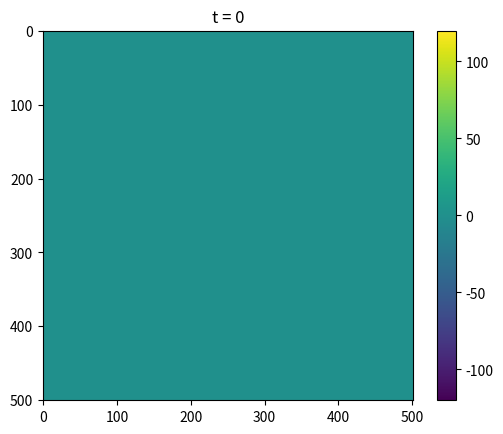

Reproduce this figure in Python. (Note: this script raises an exception after producing the figure.)
"""
This program calculates the solution to the two-dimensional acoustic wave 
equation

	dv_x         1   dp 
	---- =   - ----- -- ,
	 dt         rho  dx  

	dv_y         1   dp 
	---- =   - ----- -- ,
	 dt         rho  dy  

	dp                    2           dv_y   dv_x
	-- + nu(x,y)  p  = - c  * rho * ( ---- + ---- ) + q(x,y,t) ,
	dt                                 dy     dx

or, equivalently,


  2
 d                            d
 --- (p(x, y, t)) + nu(x,y) *  (-- (p(x, y, t))) = 
   2                          dt
 dt
              2                       2
          2  d                    2  d
         c  (--- (p(x, y, t))) + c  (--- (p(x, y, t))) + Q(x, y, t) ,
               2                       2
             dy                      dx

where p=p(x,y,t) describes the air pressure at (x,y) and time t,  v = v_x*î + 
v_y*ĵ describes the velocity of the wave at (x,y) at time t, nu(x,y) is a 
damping function, q(x,y,t) is a source/sink function with temporal derivative
Q(x,y,t), rho is the density of the medium and c is the speed of sound. The equation
is solved in the domain 0 <= x <= L_x, 0 <= y <= L_y for t >= 0.

Code assumes Robin boundary conditions of the form

            du
    a u + b -- = g(x,y)
            dn

where a and b are real constants and g(x,y) is an arbitary function on the 
boundary. Perfectly matched layers can selectively be turned on/off on each 
boundary to simulate far-field conditions. Code uses an arbitrary initial 
condition p(x,y,0). The equation is discretised using a finite difference 
scheme and is solved on a uniform mesh. The temporal integration uses a 
leap-frog.

Requires numpy and matplotlib

References:
Berenger, J.-P. (1994) 'A perfectly matched layer for the absorption of 
electromagnetic waves,' Journal of Computational Physics, 114(2), pp. 185–200. 
https://doi.org/10.1006/jcph.1994.1159.

"""

__version__ = '0.1.beta'

import numpy as np
import scipy.sparse
import scipy.sparse.linalg
import matplotlib.pyplot as plt
import math

VERBOSE=True

# Parameters used by the discretisation scheme
L_x=25.0
L_y=25.0
endTime=10.0
deltaT=0.01
deltaX=0.05
deltaY=0.05

# Physical parameters
rho=1.0
c=2

# save an image whenever t = [an integer multiple of this number]
save_interval=0.10
colorbar_min=-120
colorbar_max=120

# Robin parameters for each boundary
#
#          du
#  a u + b -- = g(x,y)
#          dn
#
# WARNING: Code does not test for unreasonable values.
#
# Format is: boundary_locat = (a,b)
b_x_0 =(1,0)
b_x_Lx=(1,0)
b_y_0 =(1,0)
b_y_Ly=(1,0)

# turn pml on/off
pml_x_0=True
pml_x_Lx=True
pml_y_0=True
pml_y_Ly=True
pml_width=20 # Width of PML in number of nodes

# g(x,y) on each boundary
def g_x_0(x,y):
	return 0.0

def g_x_Lx(x,y):
	return 0.0

def g_y_0(x,y):
	return 0.0

def g_y_Ly(x,y):
	return 0.0

# Source term function
def q(x,y,t):
	# Pulse 1
	pulseCenterX=0.5*L_x
	pulseCenterY=0.5*L_y
	pulseAmplitude=10000.0
	pulsePeriod=2
	xtest=abs(x-pulseCenterX) <= deltaX
	ytest=abs(y-pulseCenterY) <= deltaY
	if xtest is True and ytest is True:
		return pulseAmplitude*math.sin(pulsePeriod*2*PI*t)
	# Pulse 2
	pulseCenterX=0.75*L_x
	pulseCenterY=0.75*L_y
	pulseAmplitude=100.0
	pulsePeriod=2
	xtest=abs(x-pulseCenterX) <= deltaX
	ytest=abs(y-pulseCenterY) <= deltaY
	if xtest is True and ytest is True:
		return pulseAmplitude*math.sin(pulsePeriod*2*PI*t)
	return 0.0

# Damping function
def nu(x,y):
	return 0.0

# The initial pressure
def p_0(x,y):
	return q(x,y,0)

# The initial velocity u(x,y,0)
def u_0(x,y):
	return 0.0

# The initial velocity v(x,y,0)
def v_0(x,y):
	return 0.0

#############################################################################

# Damping parameter for the perfectly matched layers
sigma_x_0=10.0
sigma_y_0=10.0
sigma_x_Lx=10.0
sigma_y_Ly=10.0

# returns true if the boundary condition is Dirichlet
def isDirichlet(boundary_tuple):
	tol=1e-8
	b=boundary_tuple[1]
	if abs(b) < tol:
		return True
	else:
		return False

# Calculate these values just once
PI=3.1415926535
N = int(1 + L_x / (deltaX))
M = int(1 + L_y / (deltaY))
num_nodes=int(N*M)
x_0_dirichlet=isDirichlet(b_x_0)
x_Lx_dirichlet=isDirichlet(b_x_Lx)
y_0_dirichlet=isDirichlet(b_y_0)
y_Ly_dirichlet=isDirichlet(b_y_Ly)
oneDeltaT=(1/deltaT)
cSquared=c*c

# Returns boundary information for node n
def getBoundaryType(n):
	x0=n % N == 0
	xLx=n % N == (N - 1)
	y0=n < N
	yLy=n >= N*(M-1)
	if y0 and x0:
		return "x_0_y_0"
	elif y0 and xLx:
		return "x_Lx_y_0"
	elif yLy and x0:
		return "x_0_y_Ly"
	elif yLy and xLx:
		return "x_Lx_y_Ly"
	elif y0:
		return "y_0"
	elif yLy:
		return "y_Ly"
	elif xLx:
		return "x_Lx"
	elif x0:
		return "x_0"
	else:
		return "false"

# Calculate boundary info just once
boundary=[None]*num_nodes
def getBoundaryVec():
	for i in range(0,num_nodes):
		boundary[i]=getBoundaryType(i)
getBoundaryVec()

# returns the x and y coordinates of node n
def get_XY(n):
	x=(n % N) * deltaX
	y=int(n / M) * deltaY
	return (x,y)

# Calculate the coordinates of each node just once
xcoord=[None]*num_nodes
ycoord=[None]*num_nodes
xnum=[None]*num_nodes
ynum=[None]*num_nodes
def getCoordInfo():
	for i in range(0,num_nodes):
		xnum[i]=(i % N)
		ynum[i]=int(i / M)
		xcoord[i]=xnum[i]*deltaX
		ycoord[i]=ynum[i]*deltaY
getCoordInfo()

# Returns the value of sigma at node n
def getSigma(n):
	x = n % N
	y = int(n / M)
	xx = deltaX*x
	yy = deltaY*y
	sigmax=0
	sigmay=0
	nn=1
	if pml_x_0 is True and x <= pml_width:
		sigmax=(sigma_x_0/(pml_width*deltaX))*xx*xx-sigma_x_0
	if pml_x_Lx is True and x >= (N - pml_width):
		wd=pml_width*deltaX
		a=(-sigma_x_Lx/(2*wd*L_x-wd*wd))
		sigmax=a*xx*xx-a*(L_x-wd)*(L_x-wd)
	if pml_y_0 is True and y <= pml_width:
		sigmay=(sigma_y_0/(pml_width*deltaY))*yy*yy-sigma_y_0
	if pml_y_Ly is True and y >= (M - pml_width):
		wd=pml_width*deltaY
		a=(-sigma_y_Ly/(2*wd*L_y-wd*wd))
		sigmax=a*yy*yy-a*(L_y-wd)*(L_y-wd)
	return sigmax+sigmay

# Calculate sigma just once
sigmaxy=[None]*num_nodes
def getSigmaVec():
	for i in range(0,num_nodes):
		sigmaxy[i] = getSigma(i)
getSigmaVec()

# Calculate nu(x,y) for each point just once
nuxy=[None]*num_nodes
def getNu():
	for i in range(0,num_nodes):
		x=xcoord[i]
		y=ycoord[i]
		nuxy[i]=nu(x,y)
getNu()

# Returns an array with p(x,y,0)
def get_p0(x,y):
	p0=np.zeros(num_nodes, dtype=float)
	for i in range(0,num_nodes):
		x=xcoord[i]
		y=ycoord[i]
		p0[i]=p_0(x,y)
	return p0

# Returns an array with u(x,y,0)
def get_u0(x,y):
	u0=np.zeros(num_nodes, dtype=float)
	for i in range(0,num_nodes):
		x=xcoord[i]
		y=ycoord[i]
		u0[i]=u_0(x,y)
	return u0

# Returns an array with v(x,y,0)
def get_v0(x,y):
	v0=np.zeros(num_nodes, dtype=float)
	for i in range(0,num_nodes):
		x=xcoord[i]
		y=ycoord[i]
		v0[i]=v_0(x,y)
	return v0

# updates u
def get_u(u_old,p):
	u=np.zeros(num_nodes, dtype=float)
	for i in range(0,num_nodes):
		boundaryType=boundary[i]
		x=xcoord[i]
		y=ycoord[i]
		m=deltaT/(2.0*rho*deltaX)
		divisor=1-deltaT*sigmaxy[i]
		pxm=0.0
		pxp=0.0
		if boundaryType == "x_0" or boundaryType == "x_0_y_0" or boundaryType == "x_0_y_Ly":
			pxp=float(u[i+1])
			if x_0_dirichlet is True:
				pxm=g_x_0(x,y)/b_x_0[0]
			else:
				pxm=(-deltaX*g_x_0(x,y)/b_x_0[1])+(1+deltaX*b_x_0[0]/b_x_0[1])*p[i]
		elif boundaryType == "x_Lx" or boundaryType == "x_Lx_y_0" or boundaryType == "x_Lx_y_Ly":
			pxm=float(u[i-1])
			if x_Lx_dirichlet is True:
				pxp=g_x_Lx(x,y)/b_x_Lx[0]
			else:
				pxp=(deltaX*g_x_Lx(x,y)/b_x_Lx[1])+(1-deltaX*b_x_Lx[0]/b_x_Lx[1])*p[i]
		else:
			pxm=float(p[i-1])
			pxp=float(p[i+1])
		u[i]=(u_old[i]-m*pxp+m*pxm)/divisor
	return u

# updates v
def get_v(v_old,p):
	v=np.zeros(num_nodes, dtype=float)
	for i in range(0,num_nodes):
		boundaryType=boundary[i]
		x=xcoord[i]
		y=ycoord[i]
		m=deltaT/(2*rho*deltaY)
		divisor=1-deltaT*sigmaxy[i]
		pym=0
		pyp=0
		if boundaryType == "y_0" or boundaryType == "x_0_y_0" or boundaryType == "x_Lx_y_0":
			pyp=p[i+N]
			if y_0_dirichlet is True:
				pym=g_y_0(x,y)/b_y_0[0]
			else:
				pym=(-deltaY*g_y_0(x,y)/b_y_0[1])+(1+deltaY*b_y_0[0]/b_y_0[1])*p[i]
		elif boundaryType == "y_Ly" or boundaryType == "x_0_y_Ly" or boundaryType == "x_Lx_y_Ly":
			pym=p[i-N]
			if y_Ly_dirichlet is True:
				pyp=g_y_Ly(x,y)/b_y_Ly[0]
			else:
				pyp=(deltaY*g_y_Ly(x,y)/b_y_Ly[1])+(1-deltaY*b_y_Ly[0]/b_y_Ly[1])*p[i]
		else:
			pyp=p[i+N]
			pym=p[i-N]
		v[i]=(v_old[i]-m*pyp+m*pym)/divisor
	return v

# updates p_x
def get_p_x(p_old,u,t):
	p=np.zeros(num_nodes, dtype=float)
	for i in range(0,num_nodes):
		boundaryType=boundary[i]
		x=xcoord[i]
		y=ycoord[i]
		m=rho*c*c*deltaT/(2*deltaX)
		divisor=1+deltaT*nu(x,y)-deltaT*getSigma(i)
		uxm=0
		uxp=0
		if boundaryType == "x_0" or boundaryType == "x_0_y_0" or boundaryType == "x_0_y_Ly":
			uxp=u[i+1]
			if x_0_dirichlet is True:
				uxm=g_x_0(x,y)/b_x_0[0]
			else:
				uxm=((-g_x_0(x,y)*deltaX/b_x_0[1])+(1.0+b_x_0[0]*deltaX/b_x_0[1])*p_old[i])
		elif boundaryType == "x_Lx" or boundaryType == "x_Lx_y_0" or boundaryType == "x_Lx_y_Ly":
			uxm=u[i-1]
			if x_Lx_dirichlet is True:
				uxp=g_x_Lx(x,y)/b_x_Lx[0]
			else:
				uxp=((g_x_Lx(x,y)*deltaX/b_x_Lx[1])+(1.0-b_x_Lx[0]*deltaX/b_x_Lx[1])*p_old[i])
		else:
			uxm=u[i-1]
			uxp=u[i+1]
		p[i]=(p_old[i]-m*uxp+m*uxm+0.5*deltaT*q(x,y,t))/divisor
	return p

# updates p_y
def get_p_y(p_old,v,t):
	p=np.zeros(num_nodes, dtype=float)
	for i in range(0,num_nodes):
		boundaryType=boundary[i]
		x=xcoord[i]
		y=ycoord[i]
		m=rho*c*c*deltaT/(2*deltaY)
		divisor=1+deltaT*nu(x,y)-deltaT*getSigma(i)
		vym=0
		vyp=0
		if boundaryType == "y_0" or boundaryType == "x_0_y_0" or boundaryType == "x_Lx_y_0":
			vyp=v[i+N]
			if y_0_dirichlet is True:
				vym=g_y_0(x,y)/b_y_0[0]
			else:
				vym=((-g_y_0(x,y)*deltaY/b_y_0[1])+(1.0+b_y_0[0]*deltaY/b_y_0[1])*p_old[i])
		elif boundaryType == "y_Ly" or boundaryType == "x_0_y_Ly" or boundaryType == "x_Lx_y_Ly":
			vym=v[i-N]
			if y_Ly_dirichlet is True:
				vyp=g_y_Ly(x,y)/b_y_Ly[0]
			else:
				vyp=((g_y_Ly(x,y)*deltaY/b_y_Ly[1])+(1.0-b_y_Ly[0]*deltaY/b_y_Ly[1])*p_old[i])
		else:
			vym=v[i-N]
			vyp=v[i+N]
		p[i]=(p_old[i]-m*vyp+m*vym+0.5*deltaT*q(x,y,t))/divisor
	return p

# Saves an image
def saveImage(u,t):
	data=np.reshape(u,[M,N])
	if t == 0:
		filename="images/wave_2D_PML.0.0.png"
	else:
		filename="images/wave_2D_PML."+str(round(t,2))+".png"
	title_text="t = " + str(t)
	plt.imshow(data)
	plt.title(title_text)
	plt.clim(vmin=colorbar_min,vmax=colorbar_max)
	plt.colorbar()
	plt.savefig(filename)
	plt.close()

# Iterates over time
def temporalLoop():
	px=0.5*get_p0(0,0)
	py=0.5*get_p0(0,0)
	u=get_u0(0,0)
	v=get_v0(0,0)
	saveImage(px+py,0)

	t=0
	next_image=save_interval
	while t < endTime:
		# find the next solution
		t+=deltaT
		u=get_u(u,px+py)
		v=get_v(v,px+py)
		px=get_p_x(px,u,t)
		py=get_p_y(py,v,t)

        # save a picture
		if abs(t - next_image) < 0.001:
			saveImage(px+py,t)
			#saveImage(u+v,t)
			next_image+=save_interval

def main():
	temporalLoop()

main()